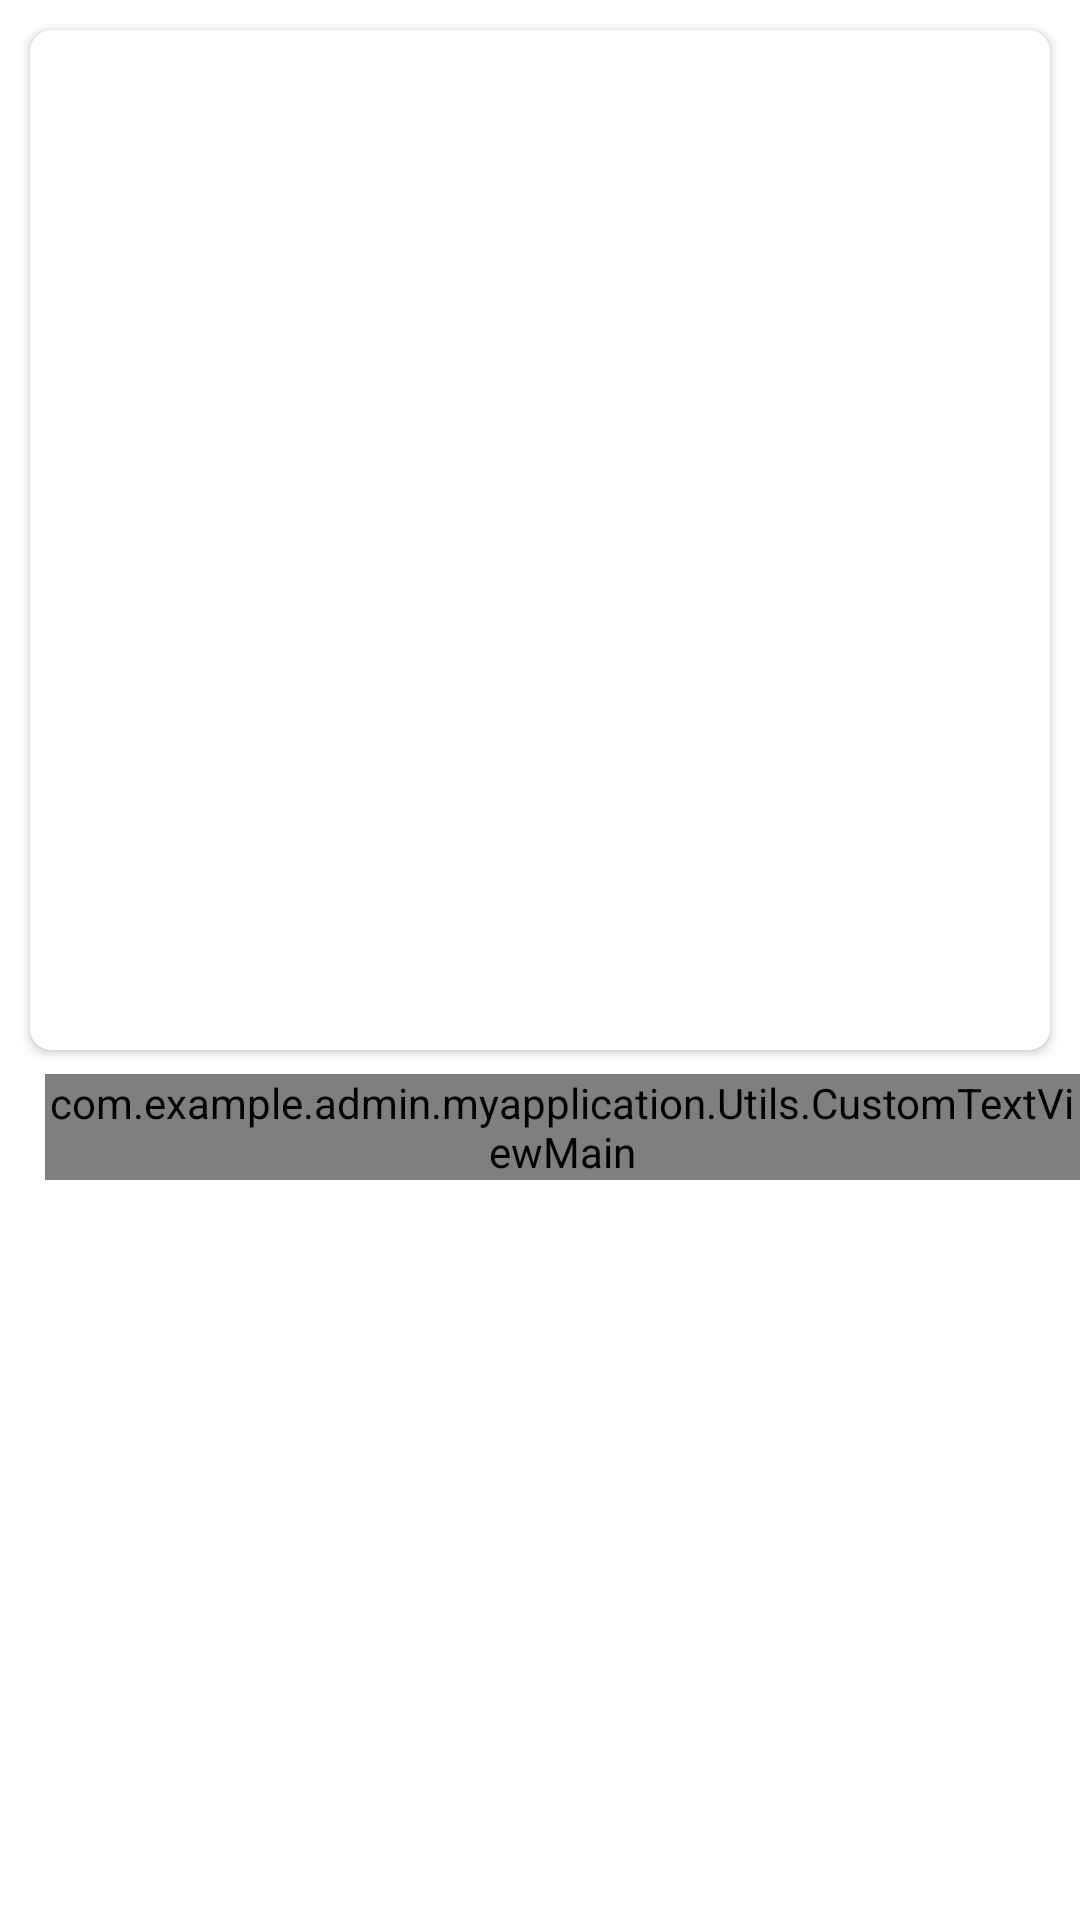

Reconstruct the res/layout file that produces this screen, plus the resources it refers to.
<!-- AndroidManifest.xml: application theme AppTheme -->
<!-- res/layout/profile_recycler_layout.xml -->
<?xml version="1.0" encoding="utf-8"?>
<LinearLayout xmlns:android="http://schemas.android.com/apk/res/android"
    xmlns:app="http://schemas.android.com/apk/res-auto"
    android:layout_width="match_parent"
    android:layout_height="wrap_content"
    android:orientation="vertical"
    android:layout_marginBottom="5dp">





    <android.support.v7.widget.CardView
        android:layout_width="match_parent"
        android:layout_height="wrap_content"
        app:cardCornerRadius="7dp"
        android:layout_marginTop="10dp"
        android:layout_marginLeft="10dp"
        android:layout_marginRight="10dp"
        android:layout_marginBottom="3dp"
        app:cardPreventCornerOverlap="true"
        android:id="@+id/profile_card_view"
        >

        <android.support.constraint.ConstraintLayout
            android:layout_width="match_parent"
            android:layout_height="match_parent"
            android:id="@+id/profilelist_constraintlayout">

            <ImageView
                android:id="@+id/user_personal_pics"
                android:layout_width="0dp"
                android:layout_height="0dp"
                android:scaleType="fitXY"
                android:adjustViewBounds="true"
                android:transitionName="mytransition"
                android:padding="-1dp"
                android:foreground="@drawable/imageview_cutom_ripple"
                app:layout_constraintDimensionRatio="1:1"
                app:layout_constraintEnd_toEndOf="parent"
                app:layout_constraintStart_toStartOf="parent"
                app:layout_constraintTop_toTopOf="parent"
                />

        </android.support.constraint.ConstraintLayout>


    </android.support.v7.widget.CardView>

    <RelativeLayout
        android:layout_width="match_parent"
        android:layout_height="wrap_content"
        >

        <com.example.admin.myapplication.Utils.CustomTextViewMain
            android:id="@+id/likes_profile"
            android:layout_width="wrap_content"
            android:layout_height="wrap_content"
            android:layout_marginLeft="15dp"
            android:layout_marginTop="5dp"
            android:layout_marginBottom="5dp"
            android:layout_centerVertical="true"
            android:textColor="@color/materialBlack"
            android:visibility="visible"
            android:text="likes"
            android:textSize="13sp"
            />

        <ImageView
            android:id="@+id/recycler_item_menu_profile"
            android:layout_width="18dp"
            android:layout_height="35dp"
            android:layout_alignParentRight="true"
            android:layout_marginRight="12dp"
            android:background="?attr/selectableItemBackground"
            android:src="@drawable/dotindicator"
            android:tint="@color/materialBlack"
            />

    </RelativeLayout>



</LinearLayout>
<!-- resources referenced by this layout -->
<resources>
  <color name="materialBlack">#414141</color>
  <!-- drawable imageview_cutom_ripple (drawable) -->
  <?xml version="1.0" encoding="utf-8"?>
  <ripple xmlns:android="http://schemas.android.com/apk/res/android"
      android:color="@android:color/white">
  
  
      <item android:id="@android:id/mask">
          <shape android:shape="rectangle">
              <solid android:color="@android:color/white"/>
              <corners android:radius="8dp"/>
          </shape>
      </item>
  
  </ripple>
  <style name="AppTheme" parent="Theme.AppCompat.Light.NoActionBar">
          
          <item name="colorPrimary">@color/colorPrimary</item>
          <item name="colorPrimaryDark">@color/colorPrimaryDark</item>
          <item name="colorAccent">#000</item>
          <item name="android:windowEnterAnimation">@anim/fadein</item>
          <item name="android:windowExitAnimation">@anim/fadeout</item>
          <item name="android:background">@android:color/transparent</item>
          <item name="android:actionMenuTextColor">@android:color/white</item>
          <item name="android:navigationBarColor">@android:color/transparent</item>
          <item name="android:typeface" />
          <item name="android:fitsSystemWindows">false</item>
          <item name="android:windowBackground">@drawable/ic_splash_background</item>
      </style>
  <color name="colorPrimary">#383c48</color>
  <color name="colorPrimaryDark">#20232B</color>
  <!-- drawable ic_splash_background (drawable) -->
  <?xml version="1.0" encoding="utf-8"?>
  <layer-list xmlns:android="http://schemas.android.com/apk/res/android">
  
      <item android:drawable="@android:color/white"/>
  
      <item>
          <bitmap android:src="@drawable/add_icon"
              android:gravity="center"/>
      </item>
  </layer-list>
</resources>
